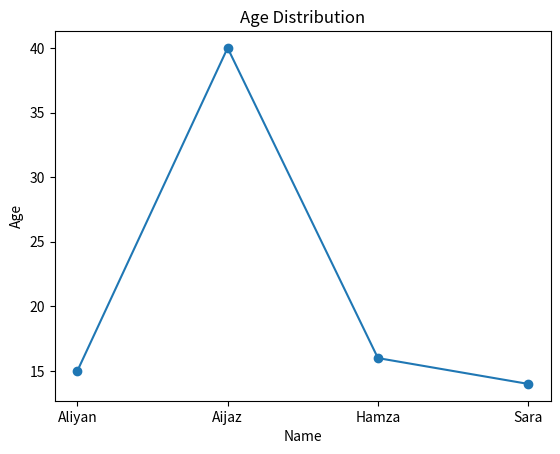
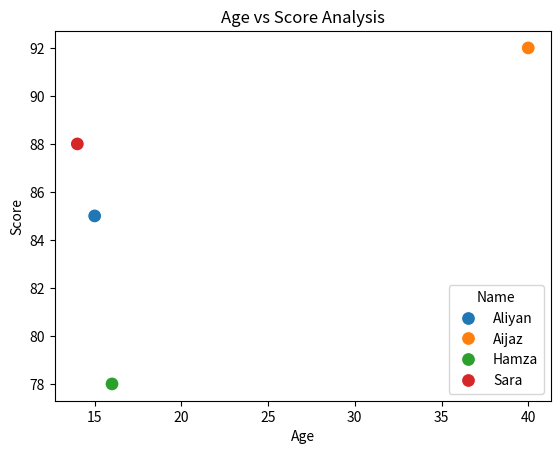

Python code for these plots, in order:
import matplotlib.pyplot as plt
import pandas as pd
import seaborn as sns

data = {
    "Name": ["Aliyan", "Aijaz", "Hamza", "Sara"],
    "Score": [85, 92, 78, 88],
    "Age": [15, 40, 16, 14]
}

df1 = pd.DataFrame(data)

# Task 3: Line Plot
plt.plot(df1["Name"], df1["Age"], marker="o")
plt.title("Age Distribution")
plt.xlabel("Name")
plt.ylabel("Age")
plt.show()
# Task 4: Scatter Plot using Seaborn
sns.scatterplot(x='Age', y='Score', data=df1, hue='Name', s=100)
plt.title('Age vs Score Analysis')
plt.xlabel('Age')
plt.ylabel('Score')
plt.show()
